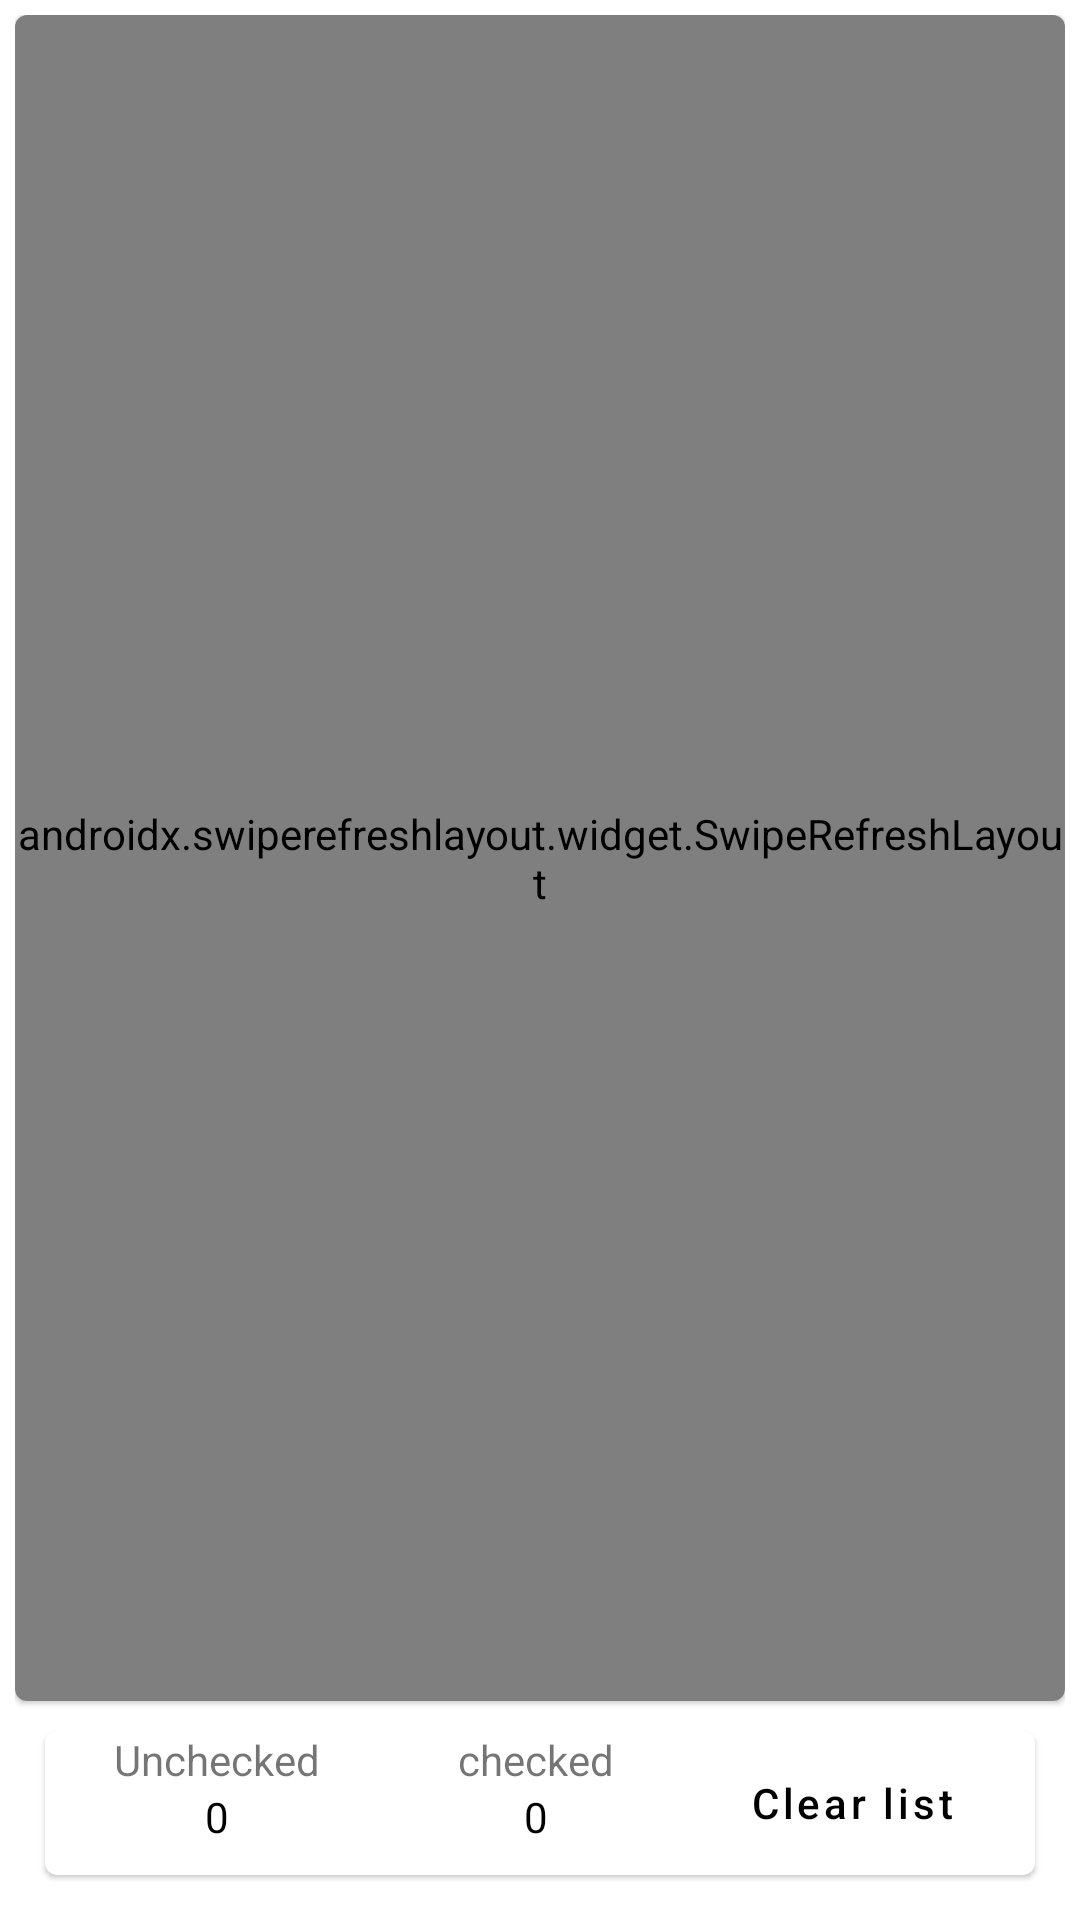

Here is an Android app screen rendered from its layout file. Give the layout XML and the strings, colors and styles it references.
<!-- AndroidManifest.xml: application theme Theme.MakeMeals -->
<!-- res/layout/fragment_shopping_list.xml -->
<?xml version="1.0" encoding="utf-8"?>
<RelativeLayout xmlns:android="http://schemas.android.com/apk/res/android"
    xmlns:tools="http://schemas.android.com/tools"
    xmlns:app="http://schemas.android.com/apk/res-auto"
    android:layout_width="match_parent"
    android:layout_height="match_parent"
    android:layout_margin="10dp"
    android:padding="5dp"
    tools:context=".fragments.ShoppingListFragment">

    <com.google.android.material.progressindicator.CircularProgressIndicator
        android:id="@+id/progressIndicator"
        android:layout_gravity="center"
        android:layout_width="20dp"
        android:layout_height="20dp"
        android:indeterminate="true"
        android:visibility="gone" />

    <com.google.android.material.card.MaterialCardView
        android:id="@+id/shoppingListMaterialCardView"
        android:layout_width="match_parent"
        android:layout_height="wrap_content"
        android:layout_above="@+id/shoppingListStatusMaterialCardView"
        android:layout_alignParentTop="true"
        android:layout_marginTop="0dp"
        android:layout_marginBottom="10dp"
        android:elevation="@dimen/cardview_compat_inset_shadow"
        android:padding="10dp">

        <androidx.swiperefreshlayout.widget.SwipeRefreshLayout
            android:id="@+id/swipeRefreshLayout"
            android:layout_width="match_parent"
            android:layout_height="match_parent">

            <androidx.recyclerview.widget.RecyclerView
                android:id="@+id/shoppingListRecyclerView"
                android:layout_width="match_parent"
                android:layout_height="match_parent" />
        </androidx.swiperefreshlayout.widget.SwipeRefreshLayout>

    </com.google.android.material.card.MaterialCardView>

    <com.google.android.material.card.MaterialCardView
        android:id="@+id/shoppingListStatusMaterialCardView"
        android:layout_width="match_parent"
        android:layout_height="wrap_content"
        android:layout_alignParentBottom="true"
        android:layout_marginStart="10dp"
        android:layout_marginEnd="10dp"
        android:layout_marginBottom="10dp"
        android:elevation="@dimen/cardview_compat_inset_shadow"
        android:padding="10dp">

        <LinearLayout
            android:layout_width="match_parent"
            android:layout_height="wrap_content"
            android:orientation="horizontal">

            <LinearLayout
                android:layout_width="wrap_content"
                android:layout_height="wrap_content"
                android:layout_weight="0.4"
                android:orientation="vertical">

                <TextView
                    android:layout_width="wrap_content"
                    android:layout_height="wrap_content"
                    android:layout_gravity="center"
                    android:text="@string/unchecked" />

                <TextView
                    android:id="@+id/uncheckedCountTextView"
                    android:layout_width="wrap_content"
                    android:layout_height="wrap_content"
                    android:layout_gravity="center"
                    android:text="@string/_0"
                    android:textColor="@color/black" />

            </LinearLayout>

            <LinearLayout
                android:layout_width="wrap_content"
                android:layout_height="wrap_content"
                android:layout_weight="0.4"
                android:orientation="vertical">

                <TextView
                    android:layout_width="wrap_content"
                    android:layout_height="wrap_content"
                    android:layout_gravity="center"
                    android:text="@string/checked" />

                <TextView
                    android:id="@+id/checkedCountTextView"
                    android:layout_width="wrap_content"
                    android:layout_height="wrap_content"
                    android:layout_gravity="center"
                    android:text="@string/_0"
                    android:textColor="@color/black" />

            </LinearLayout>

            <com.google.android.material.button.MaterialButton
                android:id="@+id/clearShoppingListMaterialButton"
                android:layout_width="wrap_content"
                android:layout_height="wrap_content"
                android:layout_marginEnd="5dp"
                android:layout_weight="0.1"
                android:enabled="false"
                android:backgroundTint="@color/white"
                android:text="@string/clear_list"
                android:textAllCaps="false"
                android:textColor="@color/black"
                app:cornerRadius="4dp" />

        </LinearLayout>

    </com.google.android.material.card.MaterialCardView>

</RelativeLayout>
<!-- resources referenced by this layout -->
<resources>
  <color name="black">#FF000000</color>
  <color name="white">#FFFFFFFF</color>
  <string name="_0">0</string>
  <string name="checked">checked</string>
  <string name="clear_list">Clear list</string>
  <string name="unchecked">Unchecked</string>
  <style name="Theme.MakeMeals" parent="Theme.MaterialComponents.DayNight.NoActionBar">
          
          <item name="colorPrimary">@color/black</item>
          <item name="colorPrimaryVariant">@color/make_meals_blue</item>
          <item name="colorOnPrimary">@color/white</item>
          
          <item name="colorSecondary">@color/teal_200</item>
          <item name="colorSecondaryVariant">@color/teal_700</item>
          <item name="colorOnSecondary">@color/black</item>
          
          <item name="android:statusBarColor">?attr/colorPrimaryVariant</item>
          
      </style>
  <color name="make_meals_blue">#3897f0</color>
  <color name="teal_200">#FF03DAC5</color>
  <color name="teal_700">#FF018786</color>
</resources>
